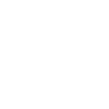
t = 0.00 s
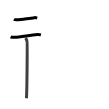
t = 2.75 s
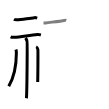
t = 5.50 s
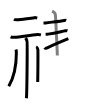
t = 8.50 s
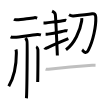
t = 11.25 s
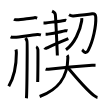
t = 14.00 s

The animated SVG that drew these frames (rendered in a browser with its animation timeline set to each time). Animation: 14 SMIL elements (animate=14); one cycle of 14.00 s.

<svg width="109px" height="109px" viewBox="0 0 px 109px" xmlns="http://www.w3.org/2000/svg" xmlns:xlink="http://www.w3.org/1999/xlink" xml:space="preserve" version="1.1"  baseProfile="full">
<path d="M13.98,19.33c0.77,0.48,2.19,0.53,2.96,0.48c4.84-0.33,12.62-1.72,17.53-2.17c1.28-0.12,2.06,0.23,2.71,0.47" style="fill:none;stroke:black;stroke-width:3;opacity:0">
  <animate attributeType="CSS" attributeName="opacity" from="0" to="1" begin="0s" dur="1s" repeatCount="Indefinite" fill="freeze" />
</path>
<path d="M10.62,36.85c0.98,0.5,2.77,0.55,3.74,0.5c6.15-0.32,16.02-2.33,23.1-2.86c1.62-0.12,2.6,0.24,3.42,0.48" style="fill:none;stroke:black;stroke-width:3;opacity:0">
  <animate attributeType="CSS" attributeName="opacity" from="0" to="1" begin="1s" dur="1s" repeatCount="Indefinite" fill="freeze" />
</path>
<path d="M25.5,38c1.25,1.5,0.94,1.98,1.45,2.89c0.53,0.91,0,51.67-0.52,57.36" style="fill:none;stroke:black;stroke-width:3;opacity:0">
  <animate attributeType="CSS" attributeName="opacity" from="0" to="1" begin="2s" dur="1s" repeatCount="Indefinite" fill="freeze" />
</path>
<path d="M15.93,49.5c0.45,1.47,0.44,2.23,0.44,3.48c0,9.12-0.88,21.6-7.62,33.27" style="fill:none;stroke:black;stroke-width:3;opacity:0">
  <animate attributeType="CSS" attributeName="opacity" from="0" to="1" begin="3s" dur="1s" repeatCount="Indefinite" fill="freeze" />
</path>
<path d="M36.17,46.75c0.95,0.43,1.52,1.95,1.7,2.82c0.19,0.87,0,27-0.19,32.43" style="fill:none;stroke:black;stroke-width:3;opacity:0">
  <animate attributeType="CSS" attributeName="opacity" from="0" to="1" begin="4s" dur="1s" repeatCount="Indefinite" fill="freeze" />
</path>
<path d="M43.5,23c1.04,0,1.08,0.15,2.11,0c4.4-0.64,15.11-1.9,18.7-2.59c1.03-0.19,1.29-0.23,1.94,0" style="fill:none;stroke:black;stroke-width:3;opacity:0">
  <animate attributeType="CSS" attributeName="opacity" from="0" to="1" begin="5s" dur="1s" repeatCount="Indefinite" fill="freeze" />
</path>
<path d="M45.62,34.13c1.18,0,1.23,0.11,2.4,0c7.65-0.74,13.13-2.6,17.23-3.35c1.17-0.21,1.47-0.25,2.21,0" style="fill:none;stroke:black;stroke-width:3;opacity:0">
  <animate attributeType="CSS" attributeName="opacity" from="0" to="1" begin="6s" dur="1s" repeatCount="Indefinite" fill="freeze" />
</path>
<path d="M44.5,47.69c1.08,1.18,1.22,0.77,3.26-0.17c5.55-2.55,12.53-5.5,20.59-8.84" style="fill:none;stroke:black;stroke-width:3;opacity:0">
  <animate attributeType="CSS" attributeName="opacity" from="0" to="1" begin="7s" dur="1s" repeatCount="Indefinite" fill="freeze" />
</path>
<path d="M52.09,11.15c1.91,0.85,3.09,2.27,3.24,3.46c0.42,3.39,1.54,29.19,2.03,40.93" style="fill:none;stroke:black;stroke-width:3;opacity:0">
  <animate attributeType="CSS" attributeName="opacity" from="0" to="1" begin="8s" dur="1s" repeatCount="Indefinite" fill="freeze" />
</path>
<path d="M69,14.75c0.89,0.53,3.45,1.33,4.25,1.25c9.5-1,15.47-1.71,19-2.25c2.3-0.35,3.35,0.78,3.5,3.25c0.52,8.49-2.5,23.75-7.5,33.32c-2.67,5.11-5.49-0.08-6.13-0.53" style="fill:none;stroke:black;stroke-width:3;opacity:0">
  <animate attributeType="CSS" attributeName="opacity" from="0" to="1" begin="9s" dur="1s" repeatCount="Indefinite" fill="freeze" />
</path>
<path d="M81.75,18.1c0.04,0.7,0.06,1.82-0.09,2.83C80.13,30.86,74.5,43.5,66,49.75" style="fill:none;stroke:black;stroke-width:3;opacity:0">
  <animate attributeType="CSS" attributeName="opacity" from="0" to="1" begin="10s" dur="1s" repeatCount="Indefinite" fill="freeze" />
</path>
<path d="M45.61,69.12c1.04,0.4,2.21,0.25,2.9,0.17c11.88-1.42,32.79-3.3,43.66-4c0.87-0.05,2.41-0.03,3.38-0.01" style="fill:none;stroke:black;stroke-width:3;opacity:0">
  <animate attributeType="CSS" attributeName="opacity" from="0" to="1" begin="11s" dur="1s" repeatCount="Indefinite" fill="freeze" />
</path>
<path d="M67.21,55.25c0.44,0.56,0.67,1.22,0.65,2.44C67.65,78.84,57.07,90,39.66,96.5" style="fill:none;stroke:black;stroke-width:3;opacity:0">
  <animate attributeType="CSS" attributeName="opacity" from="0" to="1" begin="12s" dur="1s" repeatCount="Indefinite" fill="freeze" />
</path>
<path d="M67.5,67.25c6.07,7.25,20.22,23.34,26.28,28.2c2.06,1.65,2.78,1.9,3.72,2.05" style="fill:none;stroke:black;stroke-width:3;opacity:0">
  <animate attributeType="CSS" attributeName="opacity" from="0" to="1" begin="13s" dur="1s" repeatCount="Indefinite" fill="freeze" />
</path>
</svg>
